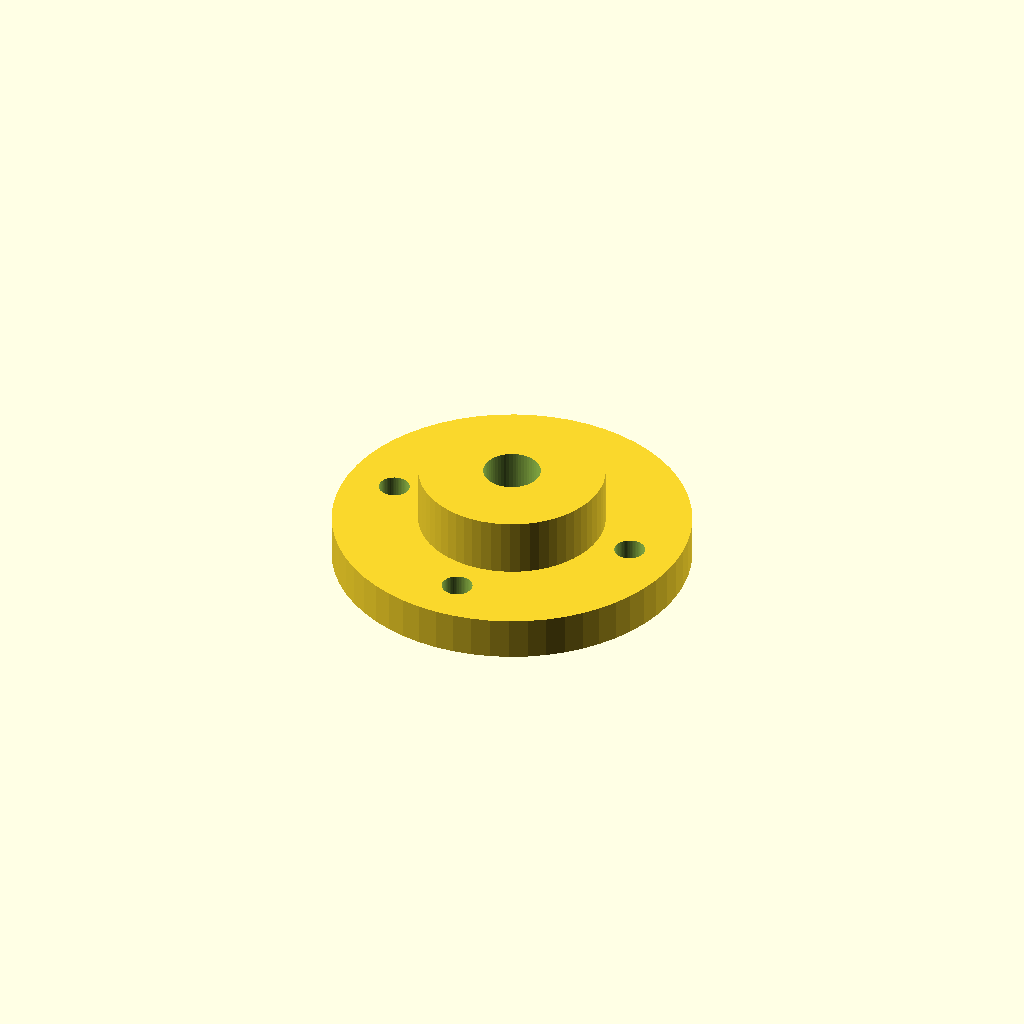
Cell 1: the model at its default parameters.
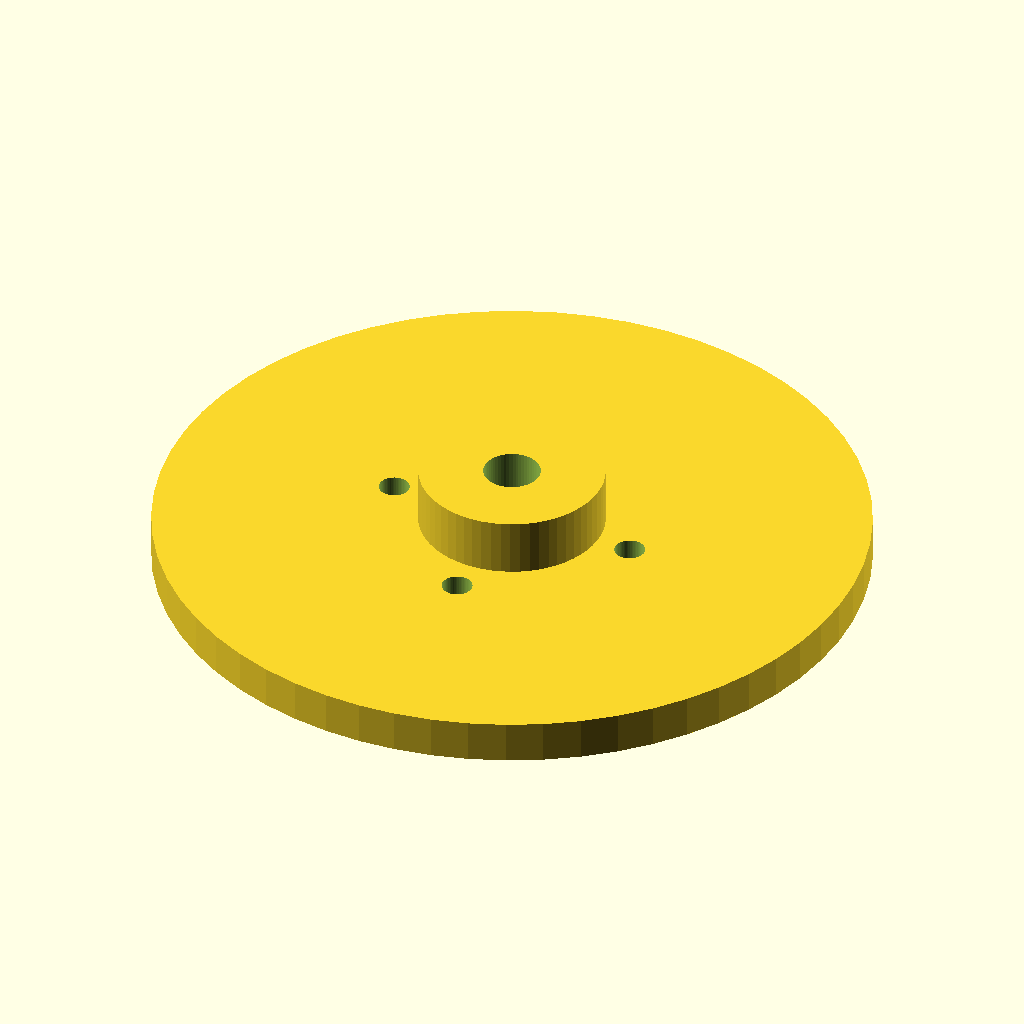
Cell 2: the same model with flange_d = 100.
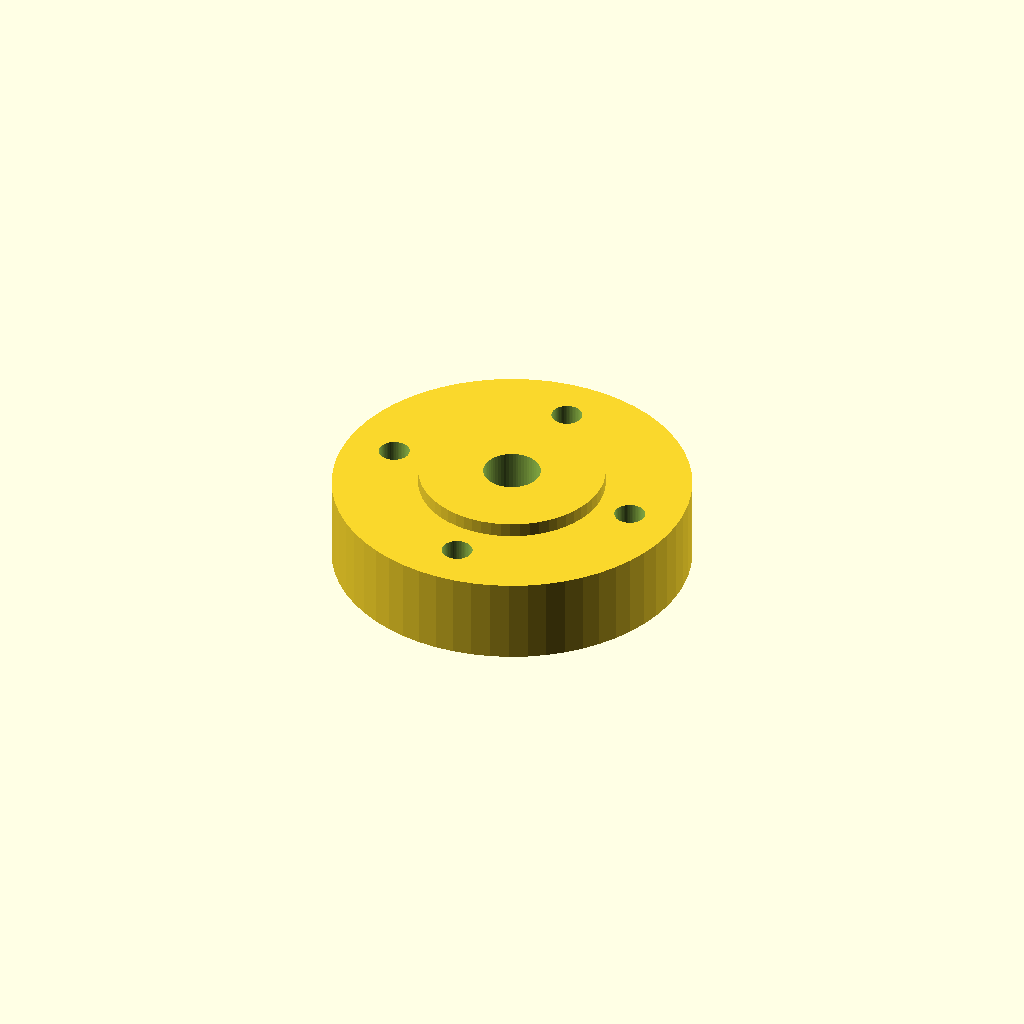
Cell 3: flange_t = 12 (everything else at default).
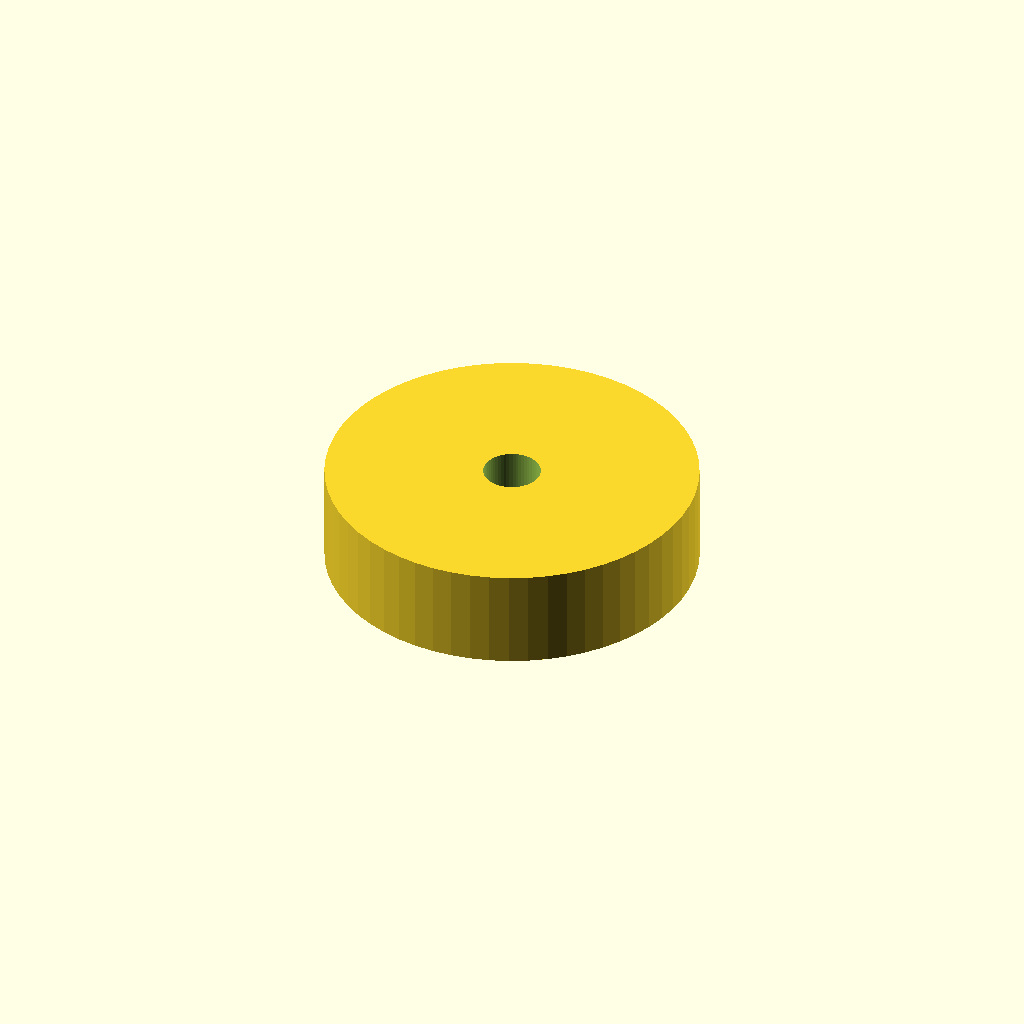
Cell 4 — hub_d set to 52, the other parameters unchanged.
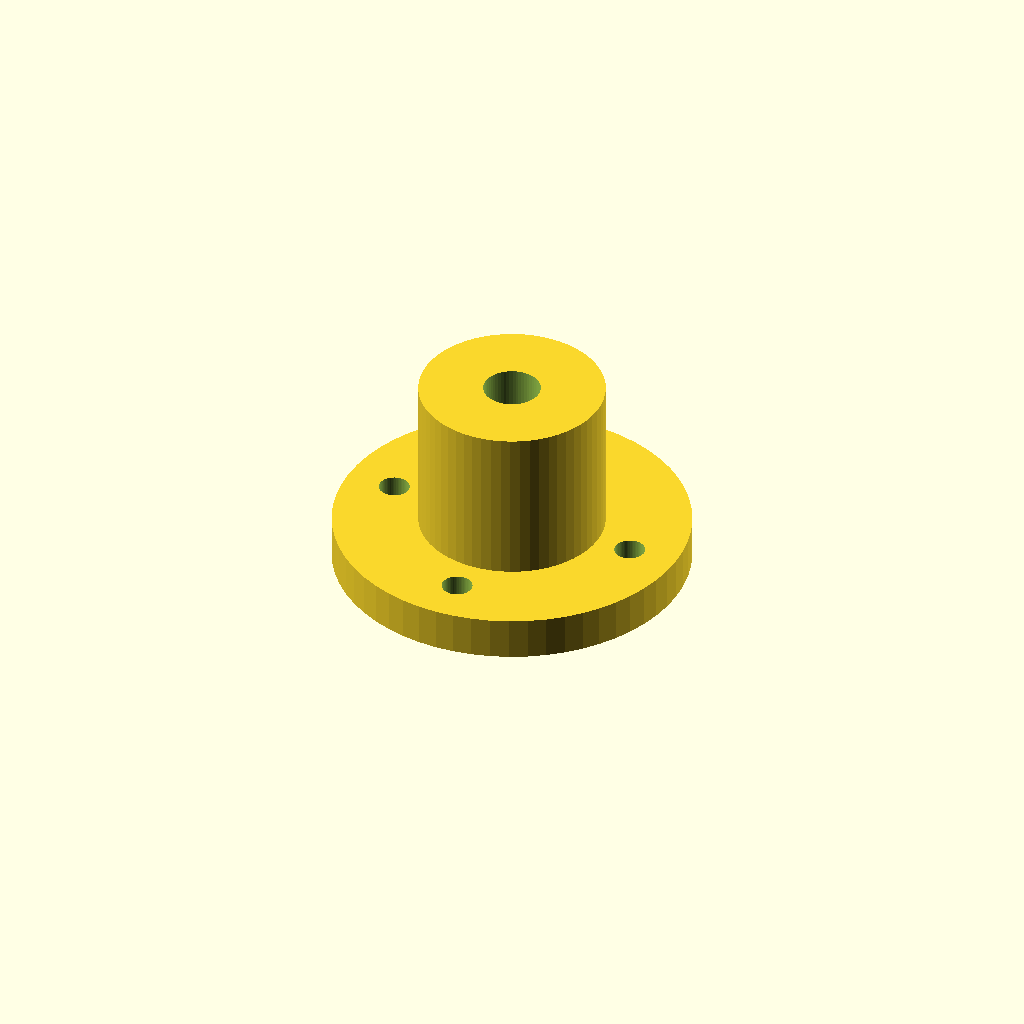
Cell 5 — hub_h set to 28, the other parameters unchanged.
All cells are drawn from one camera (rotation 55°, 0°, 25°, orthographic, colour scheme Cornfield), so only the parameter changes between them.
Source of the model, optional_data/data/parts/part_0301.scad:
// 4-bolt mounting flange, 50 mm OD.
$fn = 60;
eps = 0.02;
flange_d = 50;
flange_t = 6;
hub_d = 26;
hub_h = 14;
center_d = 8;
bolt_circle_d = 36;
bolt_d = 4.3;
difference() {
    union() { cylinder(d = flange_d, h = flange_t); cylinder(d = hub_d, h = hub_h); }
    translate([0, 0, -eps]) cylinder(d = center_d, h = hub_h + 2 * eps);
    for (i = [0 : 3]) rotate([0, 0, i * 360 / 4])
        translate([bolt_circle_d / 2, 0, -eps]) cylinder(d = bolt_d, h = flange_t + 2 * eps);
}
Parameter table extracted from the source (name, type, default, range or options):
eps: number, default 0.02
flange_d: number, default 50
flange_t: number, default 6
hub_d: number, default 26
hub_h: number, default 14
center_d: number, default 8
bolt_circle_d: number, default 36
bolt_d: number, default 4.3
